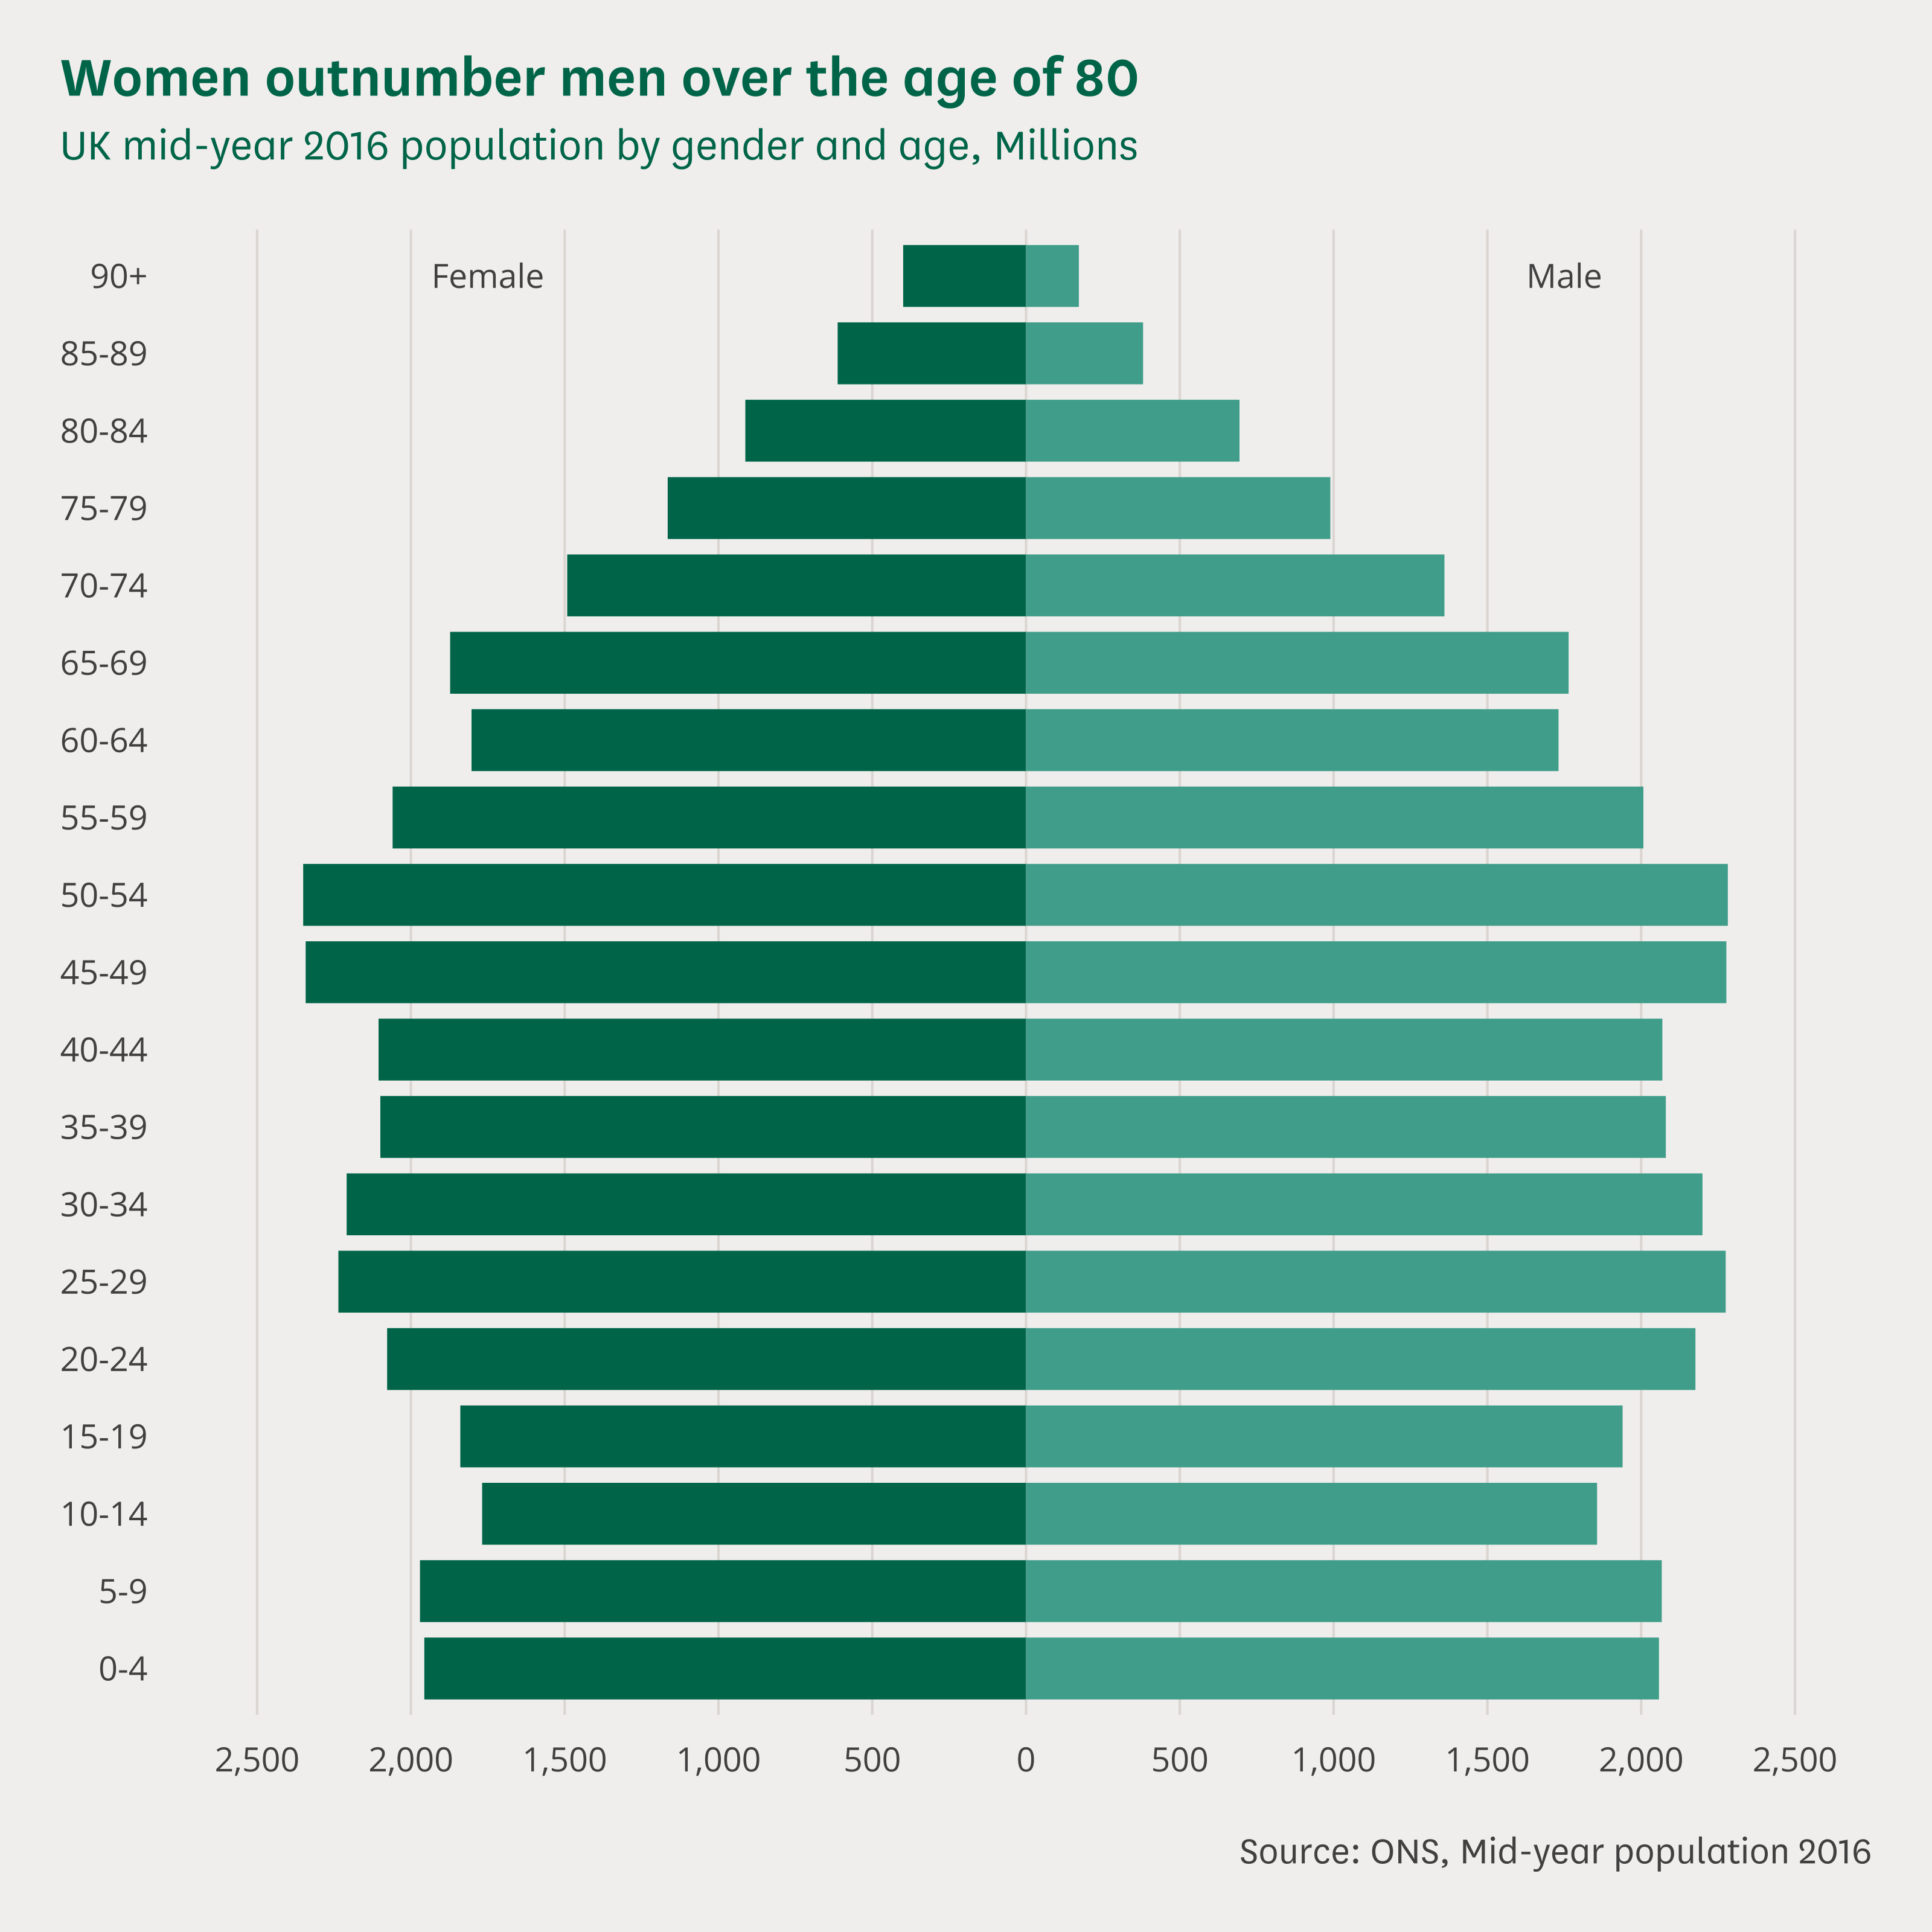

Write the R code that produced this figure.
# This is an example of how to make a pyramid chart using the clcharts package.
#
# This script is self-contained: running it will create a PNG and an SVG of the
# example chart in the same directory. To run the script will need to ensure:
#
# 1. You have installed all of the packages that the script imports
# 2. You have the theme fonts set up on your computer
# 3. You have the dataset "pyramid-chart.csv" in the same directory
#
# See the readme on GitHub to find out how to install the package and setup
# the fonts.
#
# To run the script, type the following code in your R console:
#
# source("pyramid-chart.R")

# Imports ---------------------------------------------------------------------

library(tidyverse)
library(scales)
library(clcharts)

# Read in and prepare the data ------------------------------------------------

# Load the data from the csv as a dataframe
df <- read_csv("pyramid-chart.csv")

# Create age range groups and cut age variable to groups
age_breaks <- c(seq(from = -1, to = 90, by = 5), 90)
age_labels <- c("0-4", "5-9", "10-14", "15-19", "20-24",
    "25-29", "30-34", "35-39", "40-44", "45-49", "50-54",
    "55-59", "60-64", "65-69", "70-74", "75-79", "80-84", "85-89", "90+")
df$age_group <- cut(df$age, breaks = age_breaks, labels = age_labels)

# Multiply female by -1 so that columns will split left and right
df$female <- df$female * -1

# Privot dataframe from wide to long and sum population for each age group
df <- df %>%
    pivot_longer(-c(age, age_group), names_to = "sex", values_to = "count") %>%
    group_by(sex, age_group) %>%
    summarise(count = sum(count))

# Divide count by one thound to get values in thousands
df$count <- df$count / 1000

# Create plot -----------------------------------------------------------------

# Use ggplot to create a plot with data and mappings
plot <- ggplot(
    data = df,
    mapping = aes(x = age_group, y = count, fill = sex)) +
    # Add a col geometry for columns: use width = 0.8 to match house style;
    # geom_col will plot the values for each category
    geom_col(width = 0.8) +
    # Configure the x and y axes: we set the y axis breaks and limits, and
    # we turn off the y-axis expansion
    scale_x_discrete() +
    scale_y_continuous(
        limits = c(-2500, 2500),
        breaks = seq(-2500, 2500, 500),
        labels = comma(c(
            seq(from = 2500, to = 500, by = -500),
            seq(from = 0, to = 2500, by = 500)),
        expand = c(0,0))) +
    # Use the coord_flip function to flip the axes: this will turn a vertical
    # column chart into a horizontal bar chart
    coord_flip() +
    # Set labels for the axes, legend, and caption: DON'T set titles here
    labs(
        x = NULL,
        y = NULL,
        fill = NULL,
        caption = "Source: ONS, Mid-year population 2016") +
    # Use annotate_commonslib to add annotations to a plot: this function does
    # the same thing as annotate but it automatically sets the fonts to match
    # the house style; position each annotation using values on the axis scales
    annotate_commonslib(
        x = 19,
        y = 1750,
        label = "Male",
        size = 3.5) +
    annotate_commonslib(
        x = 19,
        y = -1750,
        label = "Female",
        size = 3.5) +
    # Add the Commons Library theme: we don't specify settings for the axes and
    # grid which means we are using the defaults; we set the legend and caption
    # positions
    theme_commonslib(
        legend_position = "none",
        caption_position = "right",
        axes = "h",
        grid = "v") +
    scale_fill_manual(values = c(
        commonslib_color("commons_green"),
        commonslib_color("ocean_green")))

# After creating the plot, add a title and subtitle with add_commonslib_titles
plot <- add_commonslib_titles(
    plot,
    title = "Women outnumber men over the age of 80",
    subtitle = "UK mid-year 2016 population by gender and age, Millions")

# Save the plot in different formats ------------------------------------------

# Save a high resolution export of the plot as a png
save_png(
    "pyramid-chart.png",
    plot = plot,
    width = 8,
    height = 8)

# Save an editable verson of the plot as an svg
save_svg(
    "pyramid-chart.svg",
    plot = plot,
    width = 8,
    height = 8)
